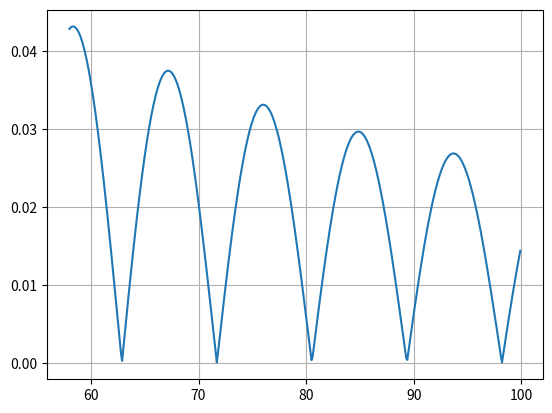

Reproduce this figure in Python.
import matplotlib.pyplot as plt
import pandas as pd
import numpy as np

epsilon0 = 1.
mu0 = 2.
T=25
C = 1/np.sqrt(2)
alpha = 0.25
J0=1

Z0 = np.sqrt(mu0/epsilon0)
omega = 2*np.pi/T
k = omega/C
s = 1/np.sqrt(2*alpha)
p = J0/omega*(s**3)*(2*np.pi)**1.5

A = Z0*k*k*p/(4*np.pi)

By = lambda x,t: A*abs(np.cos(k*x-omega*t) + np.sin(k*x-omega*t)/(k*x))/x

x = np.arange(58,100,0.1)
y = By(x,70)

fig, ax = plt.subplots()
plt.rcParams['figure.figsize']=(10,5)
ax.plot(x,y)
ax.grid()

fig.savefig("perfil.png")
plt.show()
